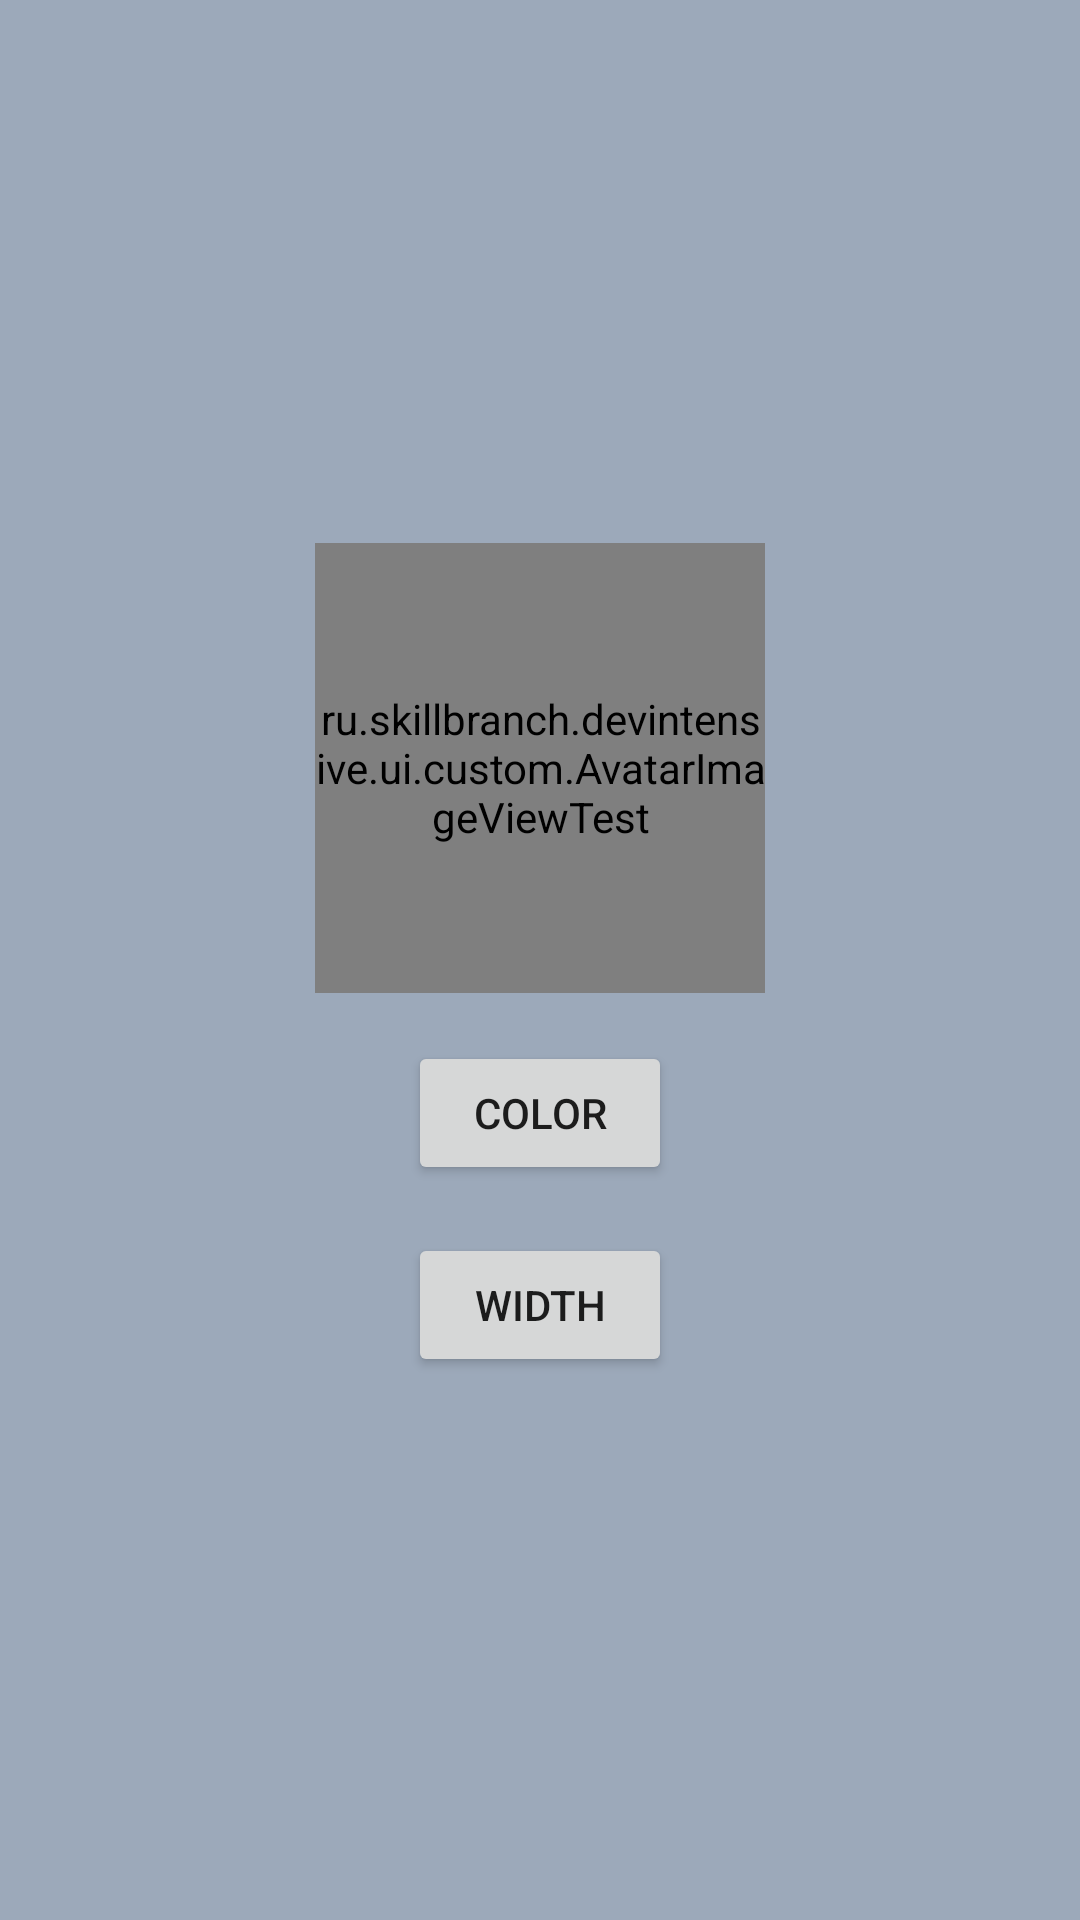

Here is an Android app screen rendered from its layout file. Give the layout XML and the strings, colors and styles it references.
<!-- AndroidManifest.xml: application theme AppTheme -->
<!-- res/layout/activity_avatar.xml -->
<?xml version="1.0" encoding="utf-8"?>
<LinearLayout xmlns:android="http://schemas.android.com/apk/res/android"
    xmlns:tools="http://schemas.android.com/tools"
    android:layout_width="match_parent"
    android:layout_height="match_parent"
    android:orientation="vertical"
    android:gravity="center"
    android:background="@color/color_gray"
    tools:context=".ui.AvatarActivity"
    android:id="@+id/container">

    <ru.skillbranch.devintensive.ui.custom.AvatarImageViewTest
        android:id="@+id/aiv"
        android:layout_width="150dp"
        android:layout_height="150dp"
        android:src="@drawable/avatarka" />

    <Button
        android:id="@+id/btn_color"
        android:layout_width="wrap_content"
        android:layout_height="wrap_content"
        android:layout_marginTop="@dimen/spacing_normal_16"
        android:text="Color" />

    <Button
        android:id="@+id/btn_width"
        android:layout_width="wrap_content"
        android:layout_height="wrap_content"
        android:layout_marginTop="@dimen/spacing_normal_16"
        android:text="Width" />

</LinearLayout>
<!-- resources referenced by this layout -->
<resources>
  <color name="color_gray">#9CA9BA</color>
  <dimen name="spacing_normal_16">16dp</dimen>
  <!-- drawable avatarka: png bitmap (drawable, 262533 bytes) -->
  <style name="AppTheme" parent="Theme.MaterialComponents.Light.NoActionBar">
          
          <item name="colorPrimary">@color/color_primary</item>
          <item name="colorPrimaryDark">@color/color_primary_dark</item>
          <item name="colorAccent">@color/color_accent</item>
  
          <item name="colorAccentedSurface">@color/color_primary_light</item>
          <item name="colorIcon">@color/color_gray</item>
          <item name="colorDivider">@color/color_divider_dark</item>
  
          <item name="android:windowActivityTransitions">true</item>
          <item name="android:windowAnimationStyle">@style/ActivityTransitions</item>
      </style>
  <color name="color_primary">#2A1956</color>
  <color name="color_primary_dark">#1C0E42</color>
  <color name="color_accent">#FC4C4C</color>
  <color name="color_primary_light">#473770</color>
  <color name="color_divider_dark">#1F000000</color>
  <style name="ActivityTransitions" parent="android:style/Animation.Activity">
          <item name="android:activityOpenEnterAnimation">@anim/bottom_up</item>
          <item name="android:activityOpenExitAnimation">@anim/idle</item>
          <item name="android:activityCloseEnterAnimation">@anim/idle</item>
          <item name="android:activityCloseExitAnimation">@anim/bottom_down</item>
      </style>
</resources>
